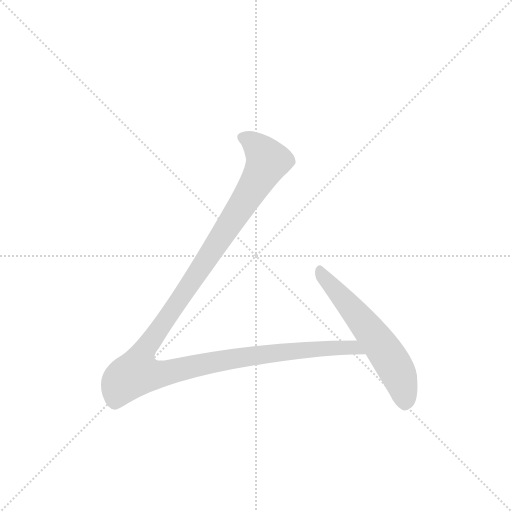
t = 0.00 s
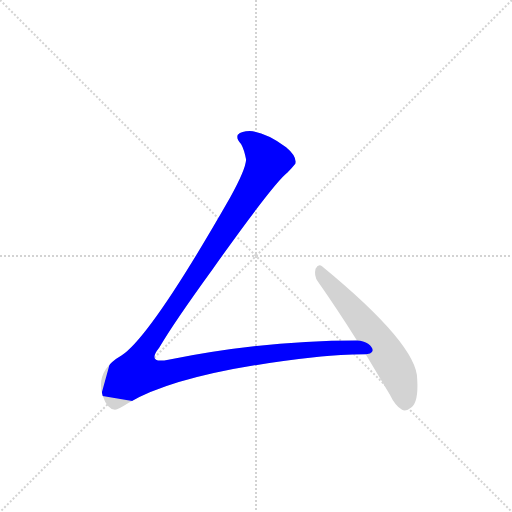
t = 1.36 s
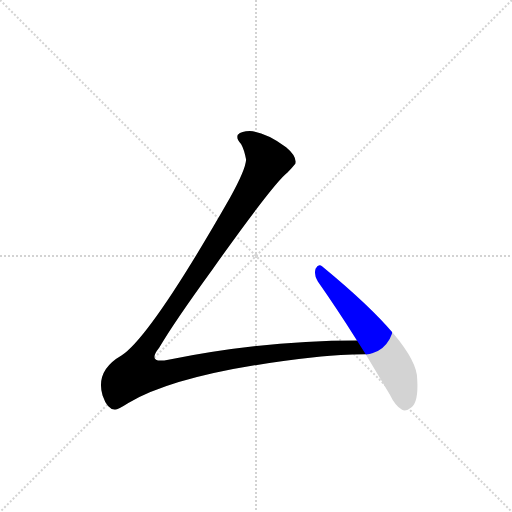
t = 1.59 s
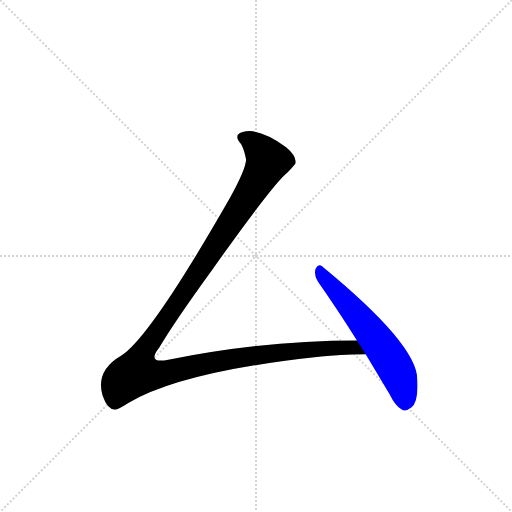
t = 1.81 s
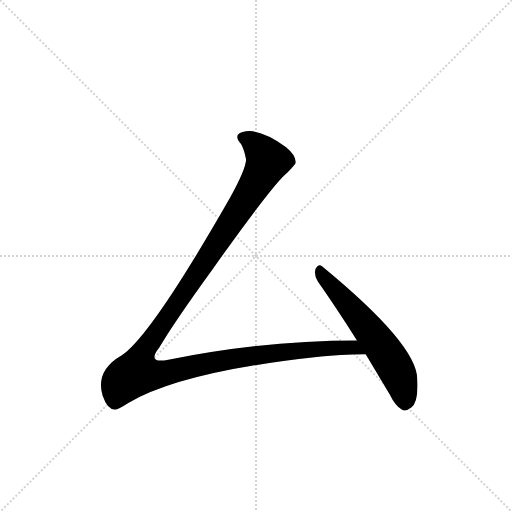
t = 2.26 s
t = 2.73 s: frame unchanged from t = 2.26 s, image omitted

The animated SVG that drew these frames (rendered in a browser with its animation timeline set to each time). Animation: 2 CSS @keyframes rules; one cycle of 2.73 s.

<svg version="1.1" viewBox="0 0 1024 1024" xmlns="http://www.w3.org/2000/svg">
  <g stroke="lightgray" stroke-dasharray="1,1" stroke-width="1" transform="scale(4, 4)">
    <line x1="0" y1="0" x2="256" y2="256"></line>
    <line x1="256" y1="0" x2="0" y2="256"></line>
    <line x1="128" y1="0" x2="128" y2="256"></line>
    <line x1="0" y1="128" x2="256" y2="128"></line>
  </g>
  <g transform="scale(0.92, -0.92) translate(60, -900)">
    <style type="text/css">
      
        @keyframes keyframes0 {
          from {
            stroke: blue;
            stroke-dashoffset: 1369;
            stroke-width: 128;
          }
          82% {
            animation-timing-function: step-end;
            stroke: blue;
            stroke-dashoffset: 0;
            stroke-width: 128;
          }
          to {
            stroke: black;
            stroke-width: 1024;
          }
        }
        #make-me-a-hanzi-animation-0 {
          animation: keyframes0 1.3640950520833333s both;
          animation-delay: 0s;
          animation-timing-function: linear;
        }
      
        @keyframes keyframes1 {
          from {
            stroke: blue;
            stroke-dashoffset: 596;
            stroke-width: 128;
          }
          66% {
            animation-timing-function: step-end;
            stroke: blue;
            stroke-dashoffset: 0;
            stroke-width: 128;
          }
          to {
            stroke: black;
            stroke-width: 1024;
          }
        }
        #make-me-a-hanzi-animation-1 {
          animation: keyframes1 0.7350260416666666s both;
          animation-delay: 1.3640950520833333s;
          animation-timing-function: linear;
        }
      
    </style>
    
      <path d="M 440 470 Q 268 169 204 127 Q 147 94 163 40 Q 173 10 190 9 Q 197 10 219 24 Q 336 93 638 125 Q 675 129 735 130 C 765 131 746 160 716 160 Q 515 160 306 118 Q 258 109 286 144 Q 316 196 403 316 Q 536 503 565 525 Q 575 535 582 544 Q 586 560 562 580 Q 516 613 483 615 Q 465 615 457 607 Q 453 598 464 587 Q 471 575 475 553 Q 474 531 440 470 Z" fill="lightgray"></path>
    
      <path d="M 735 130 L 787 43 Q 799 18 814 9 Q 823 5 834 14 Q 850 26 847 75 Q 848 150 640 321 Q 633 328 626 316 Q 622 301 631 288 Q 671 231 716 160 L 735 130 Z" fill="lightgray"></path>
    
    
      <clipPath id="make-me-a-hanzi-clip-0">
        <path d="M 440 470 Q 268 169 204 127 Q 147 94 163 40 Q 173 10 190 9 Q 197 10 219 24 Q 336 93 638 125 Q 675 129 735 130 C 765 131 746 160 716 160 Q 515 160 306 118 Q 258 109 286 144 Q 316 196 403 316 Q 536 503 565 525 Q 575 535 582 544 Q 586 560 562 580 Q 516 613 483 615 Q 465 615 457 607 Q 453 598 464 587 Q 471 575 475 553 Q 474 531 440 470 Z"></path>
      </clipPath>
      <path clip-path="url(#make-me-a-hanzi-clip-0)" d="M 467 602 L 502 579 L 521 547 L 393 340 L 253 138 L 240 91 L 275 85 L 476 125 L 616 141 L 707 145 L 727 132" fill="none" id="make-me-a-hanzi-animation-0" stroke-dasharray="1241 2482" stroke-linecap="round"></path>
    
      <clipPath id="make-me-a-hanzi-clip-1">
        <path d="M 735 130 L 787 43 Q 799 18 814 9 Q 823 5 834 14 Q 850 26 847 75 Q 848 150 640 321 Q 633 328 626 316 Q 622 301 631 288 Q 671 231 716 160 L 735 130 Z"></path>
      </clipPath>
      <path clip-path="url(#make-me-a-hanzi-clip-1)" d="M 637 308 L 775 139 L 810 77 L 820 27" fill="none" id="make-me-a-hanzi-animation-1" stroke-dasharray="468 936" stroke-linecap="round"></path>
    
  </g>
</svg>
